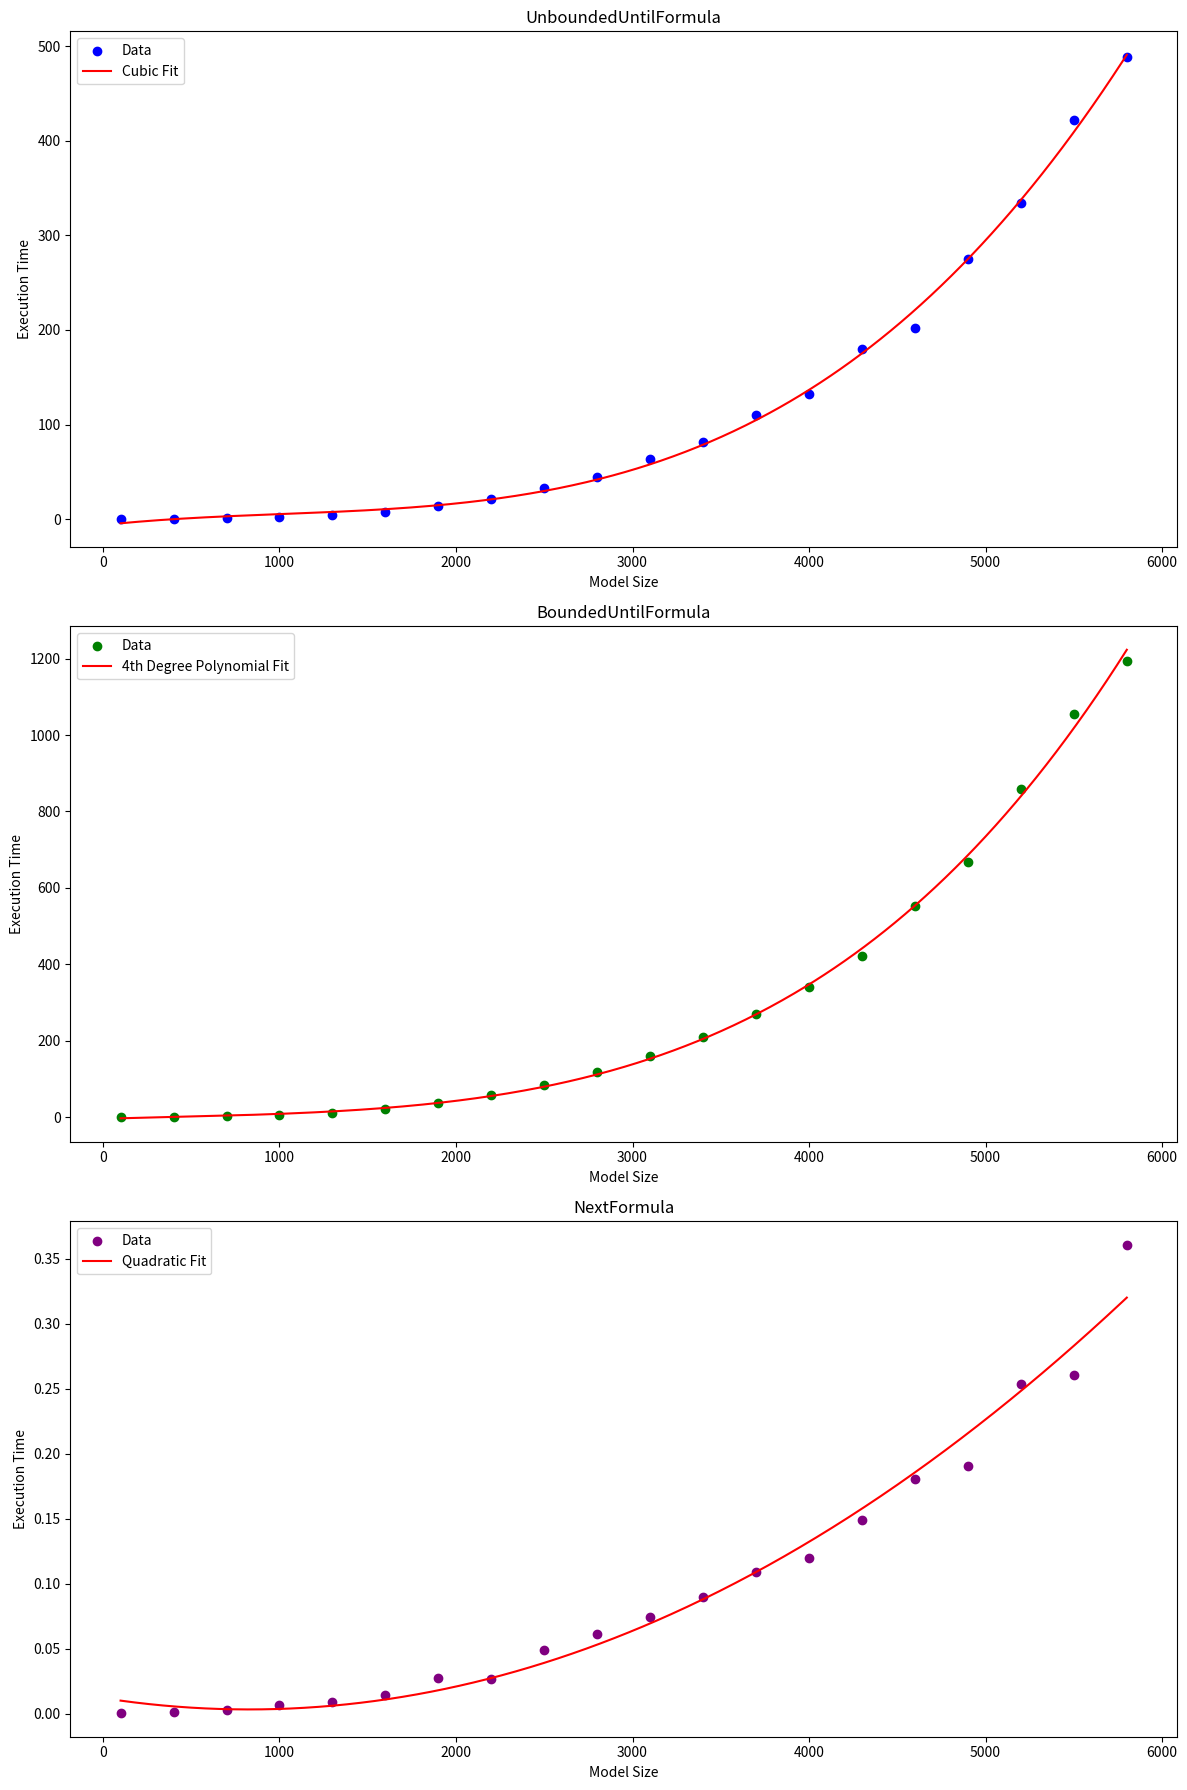

Write the Python code that produced this figure.
import numpy as np
import matplotlib.pyplot as plt
from numpy.polynomial import Polynomial

# Data
model_sizes = [
    100, 400, 700, 1000, 1300, 1600, 1900, 2200, 2500, 2800,
    3100, 3400, 3700, 4000, 4300, 4600, 4900, 5200, 5500, 5800
]
set1_times = [
    0.0069684, 0.126991, 0.6531329, 1.8584944, 4.2660379, 7.8726982, 
    14.3417902, 21.0985671, 32.3894472, 44.6486793, 63.2363929, 
    81.0750186, 110.5853175, 131.965325, 179.4709429, 202.3928807, 
    275.3497268, 334.5567163, 421.7196072, 488.1596902
]
set2_times = [
    0.0144859, 0.3728976, 1.8885961, 5.5546709, 11.7607566, 22.1645222, 
    36.8958575, 56.9228914, 83.8582699, 117.2308072, 159.1032752, 
    209.4306513, 269.2576984, 340.7614351, 422.516422, 551.4734413, 
    668.7138092, 859.0373981, 1056.2031249, 1194.9151125
]
set3_times = [
    0.0003033, 0.0011324, 0.0031639, 0.0065267, 0.0089677, 0.014475, 
    0.0271109, 0.0269842, 0.0487271, 0.0614552, 0.0743592, 0.0900834, 
    0.1086477, 0.1198922, 0.1486437, 0.1807405, 0.1906437, 0.2540228, 
    0.2603824, 0.3607775
]

# Fit the data
cubic_fit1 = Polynomial.fit(model_sizes, set1_times, 3)
quartic_fit2 = Polynomial.fit(model_sizes, set2_times, 4)
quadratic_fit3 = Polynomial.fit(model_sizes, set3_times, 2)

# Generate points for plotting the fitted functions
x_plot = np.linspace(min(model_sizes), max(model_sizes), 500)
y_fit1 = cubic_fit1(x_plot)
y_fit2 = quartic_fit2(x_plot)
y_fit3 = quadratic_fit3(x_plot)

# Plotting
plt.figure(figsize=(12, 18))

# UnboundedUntilFormula
plt.subplot(3, 1, 1)
plt.scatter(model_sizes, set1_times, color='blue', label='Data')
plt.plot(x_plot, y_fit1, color='red', label='Cubic Fit')
plt.title('UnboundedUntilFormula')
plt.xlabel('Model Size')
plt.ylabel('Execution Time')
plt.legend()

# BoundedUntilFormula
plt.subplot(3, 1, 2)
plt.scatter(model_sizes, set2_times, color='green', label='Data')
plt.plot(x_plot, y_fit2, color='red', label='4th Degree Polynomial Fit')
plt.title('BoundedUntilFormula')
plt.xlabel('Model Size')
plt.ylabel('Execution Time')
plt.legend()

# NextFormula
plt.subplot(3, 1, 3)
plt.scatter(model_sizes, set3_times, color='purple', label='Data')
plt.plot(x_plot, y_fit3, color='red', label='Quadratic Fit')
plt.title('NextFormula')
plt.xlabel('Model Size')
plt.ylabel('Execution Time')
plt.legend()

plt.tight_layout()
plt.show()
